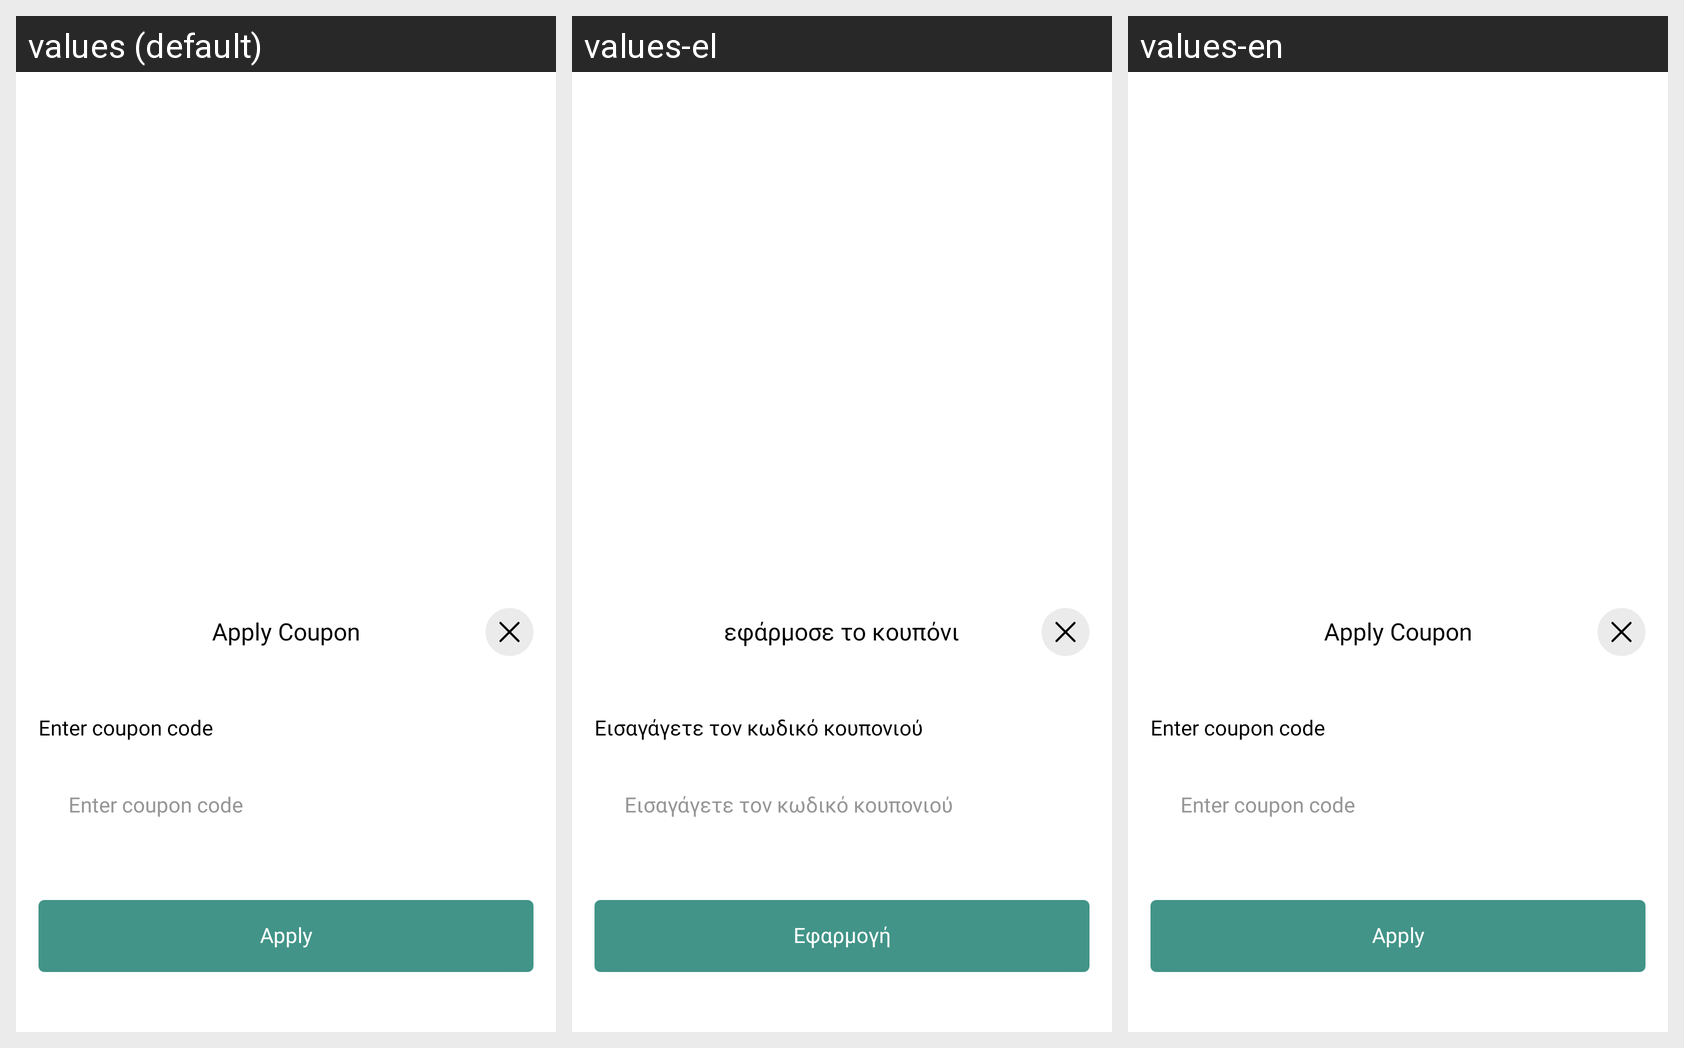

For this localized Android screen grid, give each drawn string resource with its value in every locale shown.
Android screen res/layout/bottom_edit_coupon_popup_view.xml rendered under 3 locales, left to right: values (default), values-el, values-en. Device: Nexus 5 (rendered at 1080×1920; each locale shown at half size, 540×960, under a caption strip naming it); theme Theme.PlanOutAndroid.
Strings drawn on this screen, with the default value and each locale's value (text and hints the layout hard-codes, and strings that could not be matched under every locale, appear in the picture but are not listed):

apply_coupon
  values: Apply Coupon
  values-el: εφάρμοσε το κουπόνι
  values-en: Apply Coupon

enter_coupon_code
  values: Enter coupon code
  values-el: Εισαγάγετε τον κωδικό κουπονιού
  values-en: Enter coupon code

apply
  values: Apply
  values-el: Εφαρμογή
  values-en: Apply
